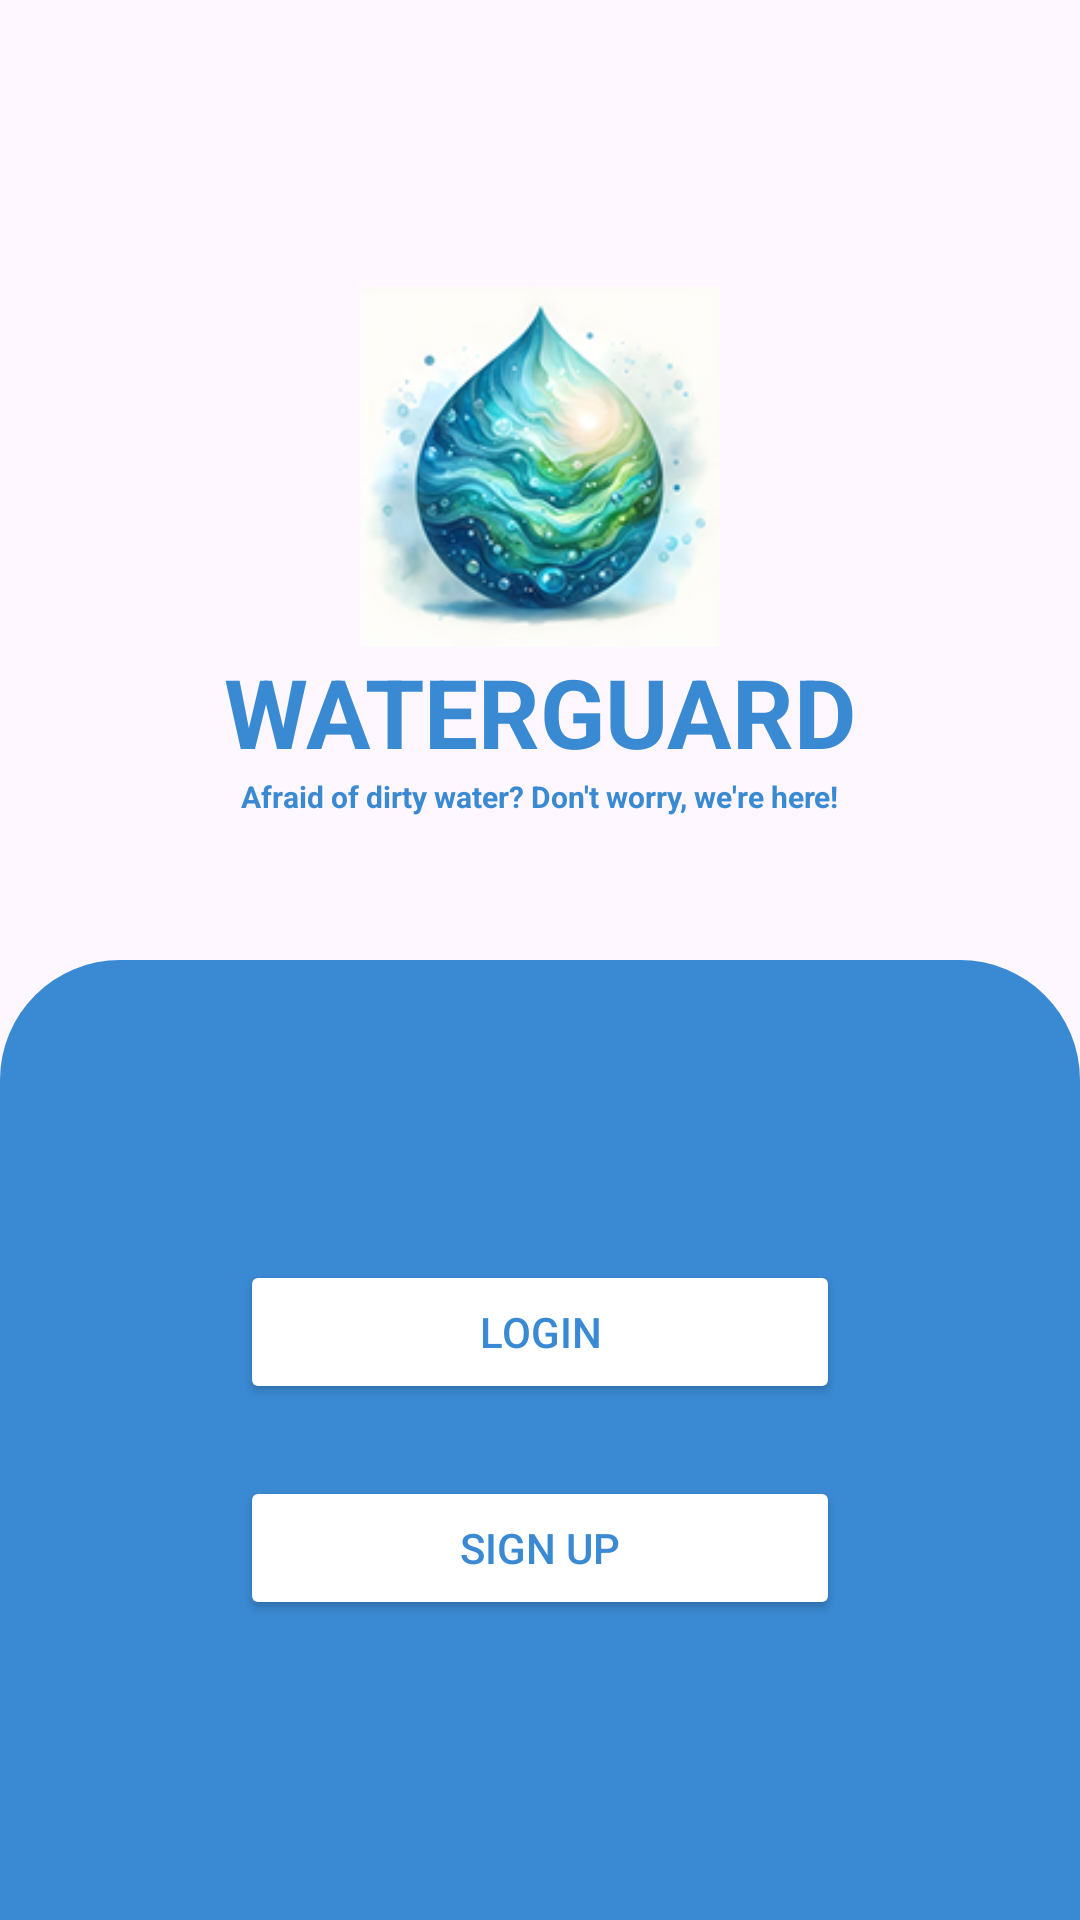

Android layout source for this screen:
<!-- AndroidManifest.xml: application theme Theme.WaterGuard -->
<!-- res/layout/activity_main.xml -->
<?xml version="1.0" encoding="utf-8"?>
<androidx.constraintlayout.widget.ConstraintLayout xmlns:android="http://schemas.android.com/apk/res/android"
    xmlns:app="http://schemas.android.com/apk/res-auto"
    xmlns:tools="http://schemas.android.com/tools"
    android:id="@+id/main"
    android:layout_width="match_parent"
    android:layout_height="match_parent"
    android:fitsSystemWindows="true"
    tools:context=".MainActivity">

    <ImageView
        android:id="@+id/iv_logo"
        android:layout_width="120dp"
        android:layout_height="120dp"
        android:src="@drawable/logo"
        android:layout_marginTop="48dp"
        app:layout_constraintTop_toTopOf="parent"
        app:layout_constraintStart_toStartOf="parent"
        app:layout_constraintEnd_toEndOf="parent"
        app:layout_constraintVertical_chainStyle="packed"
        app:layout_constraintBottom_toTopOf="@id/tv_title"/>

    <TextView
        android:id="@+id/tv_title"
        android:layout_width="wrap_content"
        android:layout_height="wrap_content"
        android:text="WATERGUARD"
        android:textColor="@color/primary"
        android:textStyle="bold"
        android:textSize="32sp"
        app:layout_constraintEnd_toEndOf="parent"
        app:layout_constraintStart_toStartOf="parent"
        app:layout_constraintTop_toBottomOf="@id/iv_logo"
        app:layout_constraintBottom_toTopOf="@id/tv_subtitle"/>

    <TextView
        android:id="@+id/tv_subtitle"
        android:layout_width="wrap_content"
        android:layout_height="wrap_content"
        android:text="@string/welcome_desc"
        android:textColor="@color/primary"
        android:textStyle="bold"
        android:textSize="10sp"
        app:layout_constraintEnd_toEndOf="parent"
        app:layout_constraintStart_toStartOf="parent"
        app:layout_constraintTop_toBottomOf="@id/tv_title"
        app:layout_constraintBottom_toBottomOf="@id/guideline"/>

    <androidx.constraintlayout.widget.Guideline
        android:id="@+id/guideline"
        android:layout_width="wrap_content"
        android:layout_height="wrap_content"
        android:orientation="horizontal"
        app:layout_constraintGuide_percent="0.5" />
    
    <LinearLayout
        android:id="@+id/ll_welcome"
        android:layout_width="match_parent"
        android:layout_height="0dp"
        android:orientation="vertical"
        android:gravity="center"
        android:padding="36dp"
        android:background="@drawable/background_welcome"
        app:layout_constraintTop_toTopOf="@id/guideline"
        app:layout_constraintBottom_toBottomOf="parent">

        <Button
            android:id="@+id/btn_login"
            android:layout_width="200dp"
            android:layout_height="wrap_content"
            android:paddingHorizontal="36dp"
            android:text="@string/login"
            android:backgroundTint="@color/white"
            android:textColor="@color/primary" />

        <Button
            android:id="@+id/btn_sign_up"
            android:layout_width="200dp"
            android:layout_height="wrap_content"
            android:layout_marginTop="24dp"
            android:paddingHorizontal="36dp"
            android:text="@string/sign_up"
            android:backgroundTint="@color/white"
            android:textColor="@color/primary" />

    </LinearLayout>

</androidx.constraintlayout.widget.ConstraintLayout>
<!-- resources referenced by this layout -->
<resources>
  <color name="primary">#3A8AD3</color>
  <color name="white">#FFFFFFFF</color>
  <!-- drawable background_welcome (drawable) -->
  <?xml version="1.0" encoding="utf-8"?>
  <shape android:shape="rectangle" xmlns:android="http://schemas.android.com/apk/res/android">
      <corners android:topLeftRadius="40dp" android:topRightRadius="40dp" />
      <solid android:color="@color/primary" />
  </shape>
  <!-- drawable logo: png bitmap (drawable, 41818 bytes) -->
  <string name="login">Login</string>
  <string name="sign_up">Sign Up</string>
  <string name="welcome_desc">Afraid of dirty water? Don\'t worry, we\'re here!</string>
  <style name="Theme.WaterGuard" parent="Base.Theme.WaterGuard" />
  <style name="Base.Theme.WaterGuard" parent="Theme.Material3.DayNight.NoActionBar">
          
          <item name="android:windowTranslucentStatus">false</item>
          <item name="android:windowLightStatusBar">true</item>
          <item name="android:statusBarColor">@android:color/transparent</item>
          
          
          <item name="android:navigationBarColor">@android:color/transparent</item>
          <item name="android:windowLightNavigationBar" tools:targetApi="o_mr1">true</item>
          
          
          <item name="android:windowLayoutInDisplayCutoutMode" tools:targetApi="o_mr1">shortEdges</item>
          
          
          <item name="android:enforceStatusBarContrast" tools:targetApi="q">false</item>
          <item name="android:enforceNavigationBarContrast" tools:targetApi="q">false</item>
      </style>
</resources>
